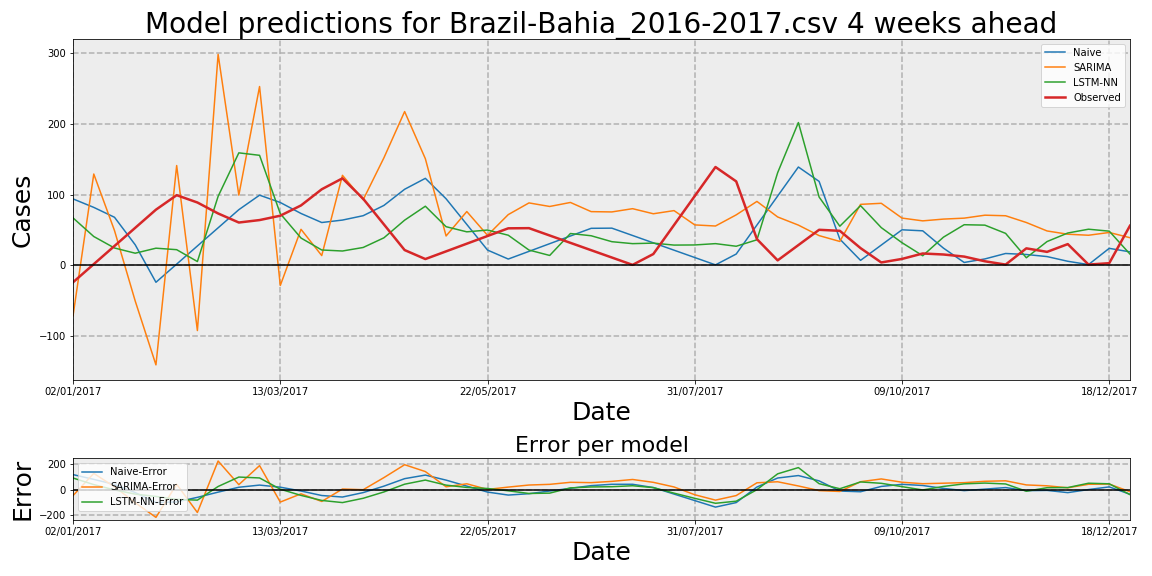

Values plotted in this chart, from the file beside it:
Date, Observed, Naive, Naive-Error, LSTM-NN, LSTM-NN-Error, SARIMA, SARIMA-Error
02/01/2017, -24.06, 94.0, 118.1, 67.08, 91.14, -71.36, -47.3
09/01/2017, 1.648, 82.0, 80.35, 40.75, 39.1, 129.3, 127.6
16/01/2017, 27.35, 68.0, 40.65, 24.48, -2.871, 49.18, 21.82
23/01/2017, 53.06, 29.0, -24.06, 17.11, -35.94, -50.63, -103.7
30/01/2017, 78.76, -24.06, -102.8, 24.21, -54.55, -141, -219.8
06/02/2017, 99.31, 1.648, -97.66, 22.11, -77.2, 141.3, 41.95
13/02/2017, 88.93, 27.35, -61.58, 5.306, -83.62, -92.43, -181.4
20/02/2017, 73.39, 53.06, -20.33, 97.65, 24.26, 298.8, 225.4
27/02/2017, 60.57, 78.76, 18.19, 159.2, 98.68, 99.34, 38.77
06/03/2017, 64.04, 99.31, 35.27, 155.7, 91.7, 253.2, 189.1
13/03/2017, 70.23, 88.93, 18.7, 73.11, 2.881, -28.63, -98.86
20/03/2017, 84.77, 73.39, -11.38, 38.58, -46.19, 50.96, -33.81
27/03/2017, 107.7, 60.57, -47.08, 21.67, -85.99, 13.75, -93.9
03/04/2017, 123.1, 64.04, -59.09, 20.22, -102.9, 127.4, 4.249
10/04/2017, 94.21, 70.23, -23.98, 25.23, -68.98, 92.87, -1.337
17/04/2017, 57.89, 84.77, 26.88, 38.9, -18.99, 152.2, 94.3
24/04/2017, 21.56, 107.7, 86.09, 63.92, 42.36, 217.7, 196.2
01/05/2017, 8.837, 123.1, 114.3, 83.66, 74.82, 150.9, 142.1
08/05/2017, 19.72, 94.21, 74.5, 54.66, 34.94, 41.52, 21.81
15/05/2017, 30.6, 57.89, 27.29, 47.37, 16.77, 76.1, 45.51
22/05/2017, 41.47, 21.56, -19.91, 49.91, 8.44, 42.45, 0.9798
29/05/2017, 52.35, 8.837, -43.52, 42.6, -9.759, 71.78, 19.42
05/06/2017, 52.59, 19.72, -32.88, 21.58, -31.01, 88.34, 35.75
12/06/2017, 42.19, 30.6, -11.6, 13.93, -28.27, 83.3, 41.11
19/06/2017, 31.79, 41.47, 9.684, 45, 13.21, 88.98, 57.19
26/06/2017, 21.39, 52.35, 30.96, 41.83, 20.44, 76, 54.61
03/07/2017, 10.99, 52.59, 41.6, 33.42, 22.43, 75.57, 64.58
10/07/2017, 0.5878, 42.19, 41.6, 30.65, 30.07, 80.17, 79.59
17/07/2017, 15.93, 31.79, 15.86, 31.39, 15.46, 72.98, 57.05
24/07/2017, 57.01, 21.39, -35.62, 28.62, -28.39, 77.43, 20.42
31/07/2017, 98.09, 10.99, -87.11, 28.8, -69.29, 57.18, -40.91
07/08/2017, 139.2, 0.5878, -138.6, 30.67, -108.5, 55.63, -83.55
14/08/2017, 118.8, 15.93, -102.9, 26.96, -91.86, 71.41, -47.42
21/08/2017, 37.04, 57.01, 19.98, 36.1, -0.9361, 90.45, 53.41
28/08/2017, 6.965, 98.09, 91.13, 131.1, 124.2, 68.44, 61.47
04/09/2017, 28.61, 139.2, 110.6, 202.2, 173.6, 56.91, 28.3
11/09/2017, 50.26, 118.8, 68.56, 96.71, 46.45, 42.03, -8.233
18/09/2017, 48.82, 37.04, -11.79, 55.33, 6.51, 33.76, -15.06
25/09/2017, 24.3, 6.965, -17.34, 84.49, 60.18, 86.28, 61.98
02/10/2017, 4.0, 28.61, 24.61, 53.34, 49.34, 87.8, 83.8
09/10/2017, 9.008, 50.26, 41.25, 31.99, 22.98, 66.86, 57.85
16/10/2017, 16.71, 48.82, 32.11, 13.52, -3.19, 62.92, 46.21
23/10/2017, 15.28, 24.3, 9.022, 39.83, 24.55, 65.42, 50.14
30/10/2017, 12.33, 4.0, -8.329, 57.45, 45.13, 66.77, 54.44
06/11/2017, 5.671, 9.008, 3.336, 56.86, 51.19, 70.95, 65.28
13/11/2017, 1.0, 16.71, 15.71, 45.18, 44.18, 70.16, 69.16
20/11/2017, 24.0, 15.28, -8.719, 10.65, -13.35, 60.58, 36.58
27/11/2017, 19.0, 12.33, -6.671, 33.62, 14.62, 48.62, 29.62
04/12/2017, 30.0, 5.671, -24.33, 45.71, 15.71, 43.99, 13.99
11/12/2017, 1.0, 1.0, 0.0, 51.1, 50.1, 42.55, 41.55
18/12/2017, 3.0, 24.0, 21.0, 48.34, 45.34, 46.47, 43.47
25/12/2017, 56.0, 19.0, -37.0, 15.91, -40.09, 39.07, -16.93
